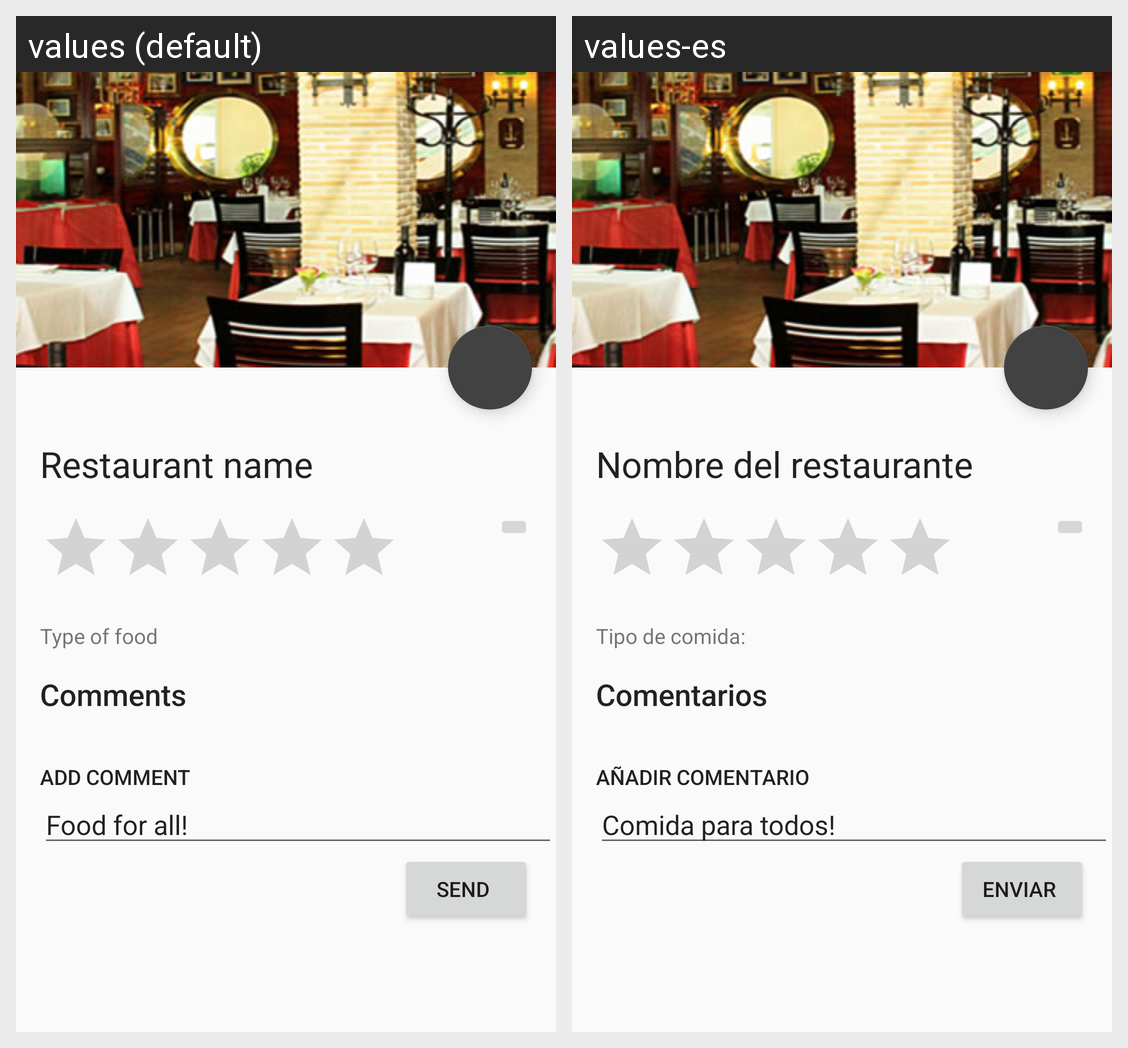

This grid shows one Android layout under two languages. Give, for every string resource on the screen, its name, the default text and each shown locale's text.
Android screen res/layout/description_layout.xml rendered under 2 locales, left to right: values (default), values-es. Device: Nexus 5 (rendered at 1080×1920; each locale shown at half size, 540×960, under a caption strip naming it); theme AppTheme.
Strings drawn on this screen, with the default value and each locale's value (text and hints the layout hard-codes, and strings that could not be matched under every locale, appear in the picture but are not listed):

restaurant_name
  values: Restaurant name
  values-es: Nombre del restaurante

restaurant_description
  values: Type of food
  values-es: Tipo de comida:

comments
  values: Comments
  values-es: Comentarios

add_comment
  values: Add comment
  values-es: Añadir comentario

comment_hint
  values: Food for all!
  values-es: Comida para todos!

send
  values: Send
  values-es: Enviar
